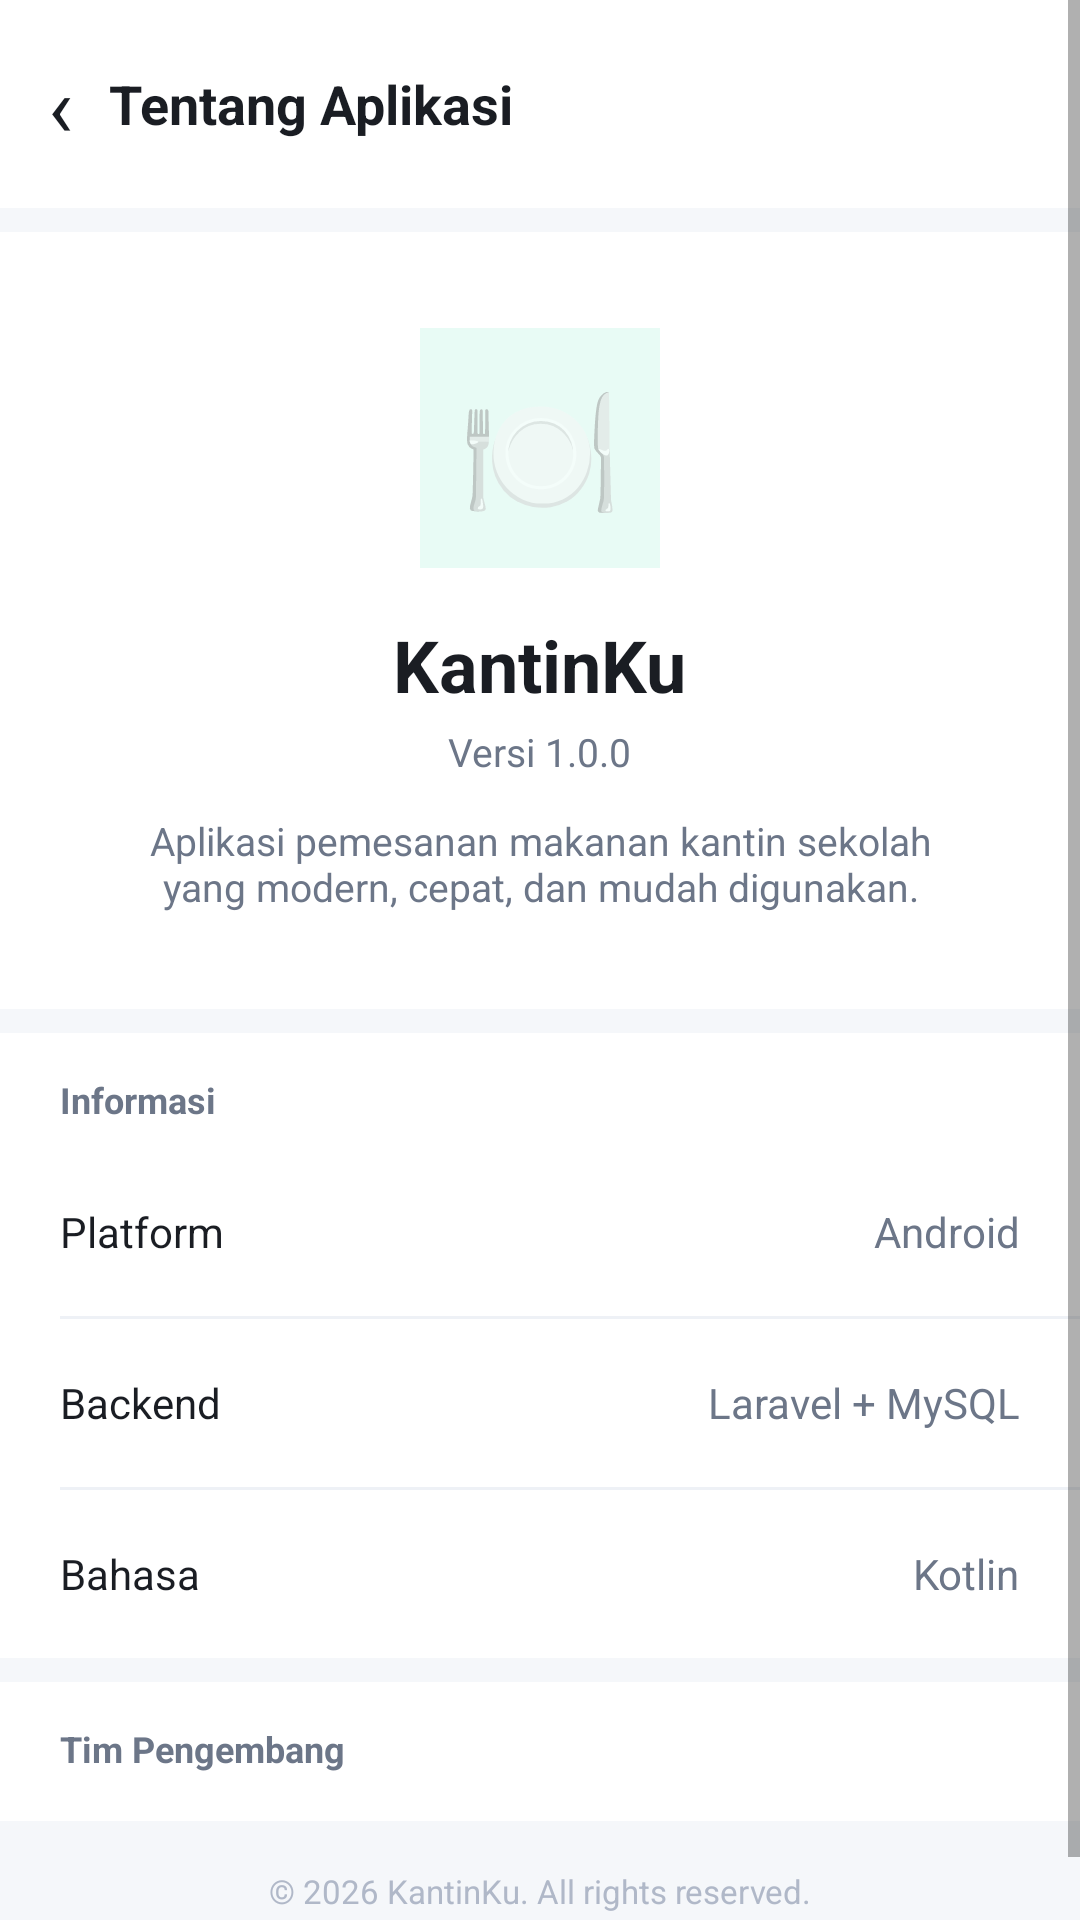

Produce the Android XML layout that renders to this screen, including the resource entries it uses.
<!-- AndroidManifest.xml: application theme Theme.KantinKu -->
<!-- res/layout/activity_about.xml -->
<?xml version="1.0" encoding="utf-8"?>
<ScrollView xmlns:android="http://schemas.android.com/apk/res/android"
    android:layout_width="match_parent"
    android:layout_height="match_parent"
    android:background="@color/bg_app">

    <LinearLayout
        android:layout_width="match_parent"
        android:layout_height="wrap_content"
        android:orientation="vertical">

        
        <LinearLayout
            android:layout_width="match_parent"
            android:layout_height="wrap_content"
            android:orientation="horizontal"
            android:gravity="center_vertical"
            android:background="@color/bg_white"
            android:paddingStart="16dp"
            android:paddingEnd="16dp"
            android:paddingTop="16dp"
            android:paddingBottom="16dp">

            <TextView
                android:id="@+id/btn_back"
                android:layout_width="wrap_content"
                android:layout_height="wrap_content"
                android:text="‹"
                android:textSize="28sp"
                android:textColor="@color/text_primary"
                android:paddingEnd="12dp"/>

            <TextView
                android:layout_width="wrap_content"
                android:layout_height="wrap_content"
                android:text="Tentang Aplikasi"
                android:textSize="18sp"
                android:textStyle="bold"
                android:textColor="@color/text_primary"/>
        </LinearLayout>

        
        <LinearLayout
            android:layout_width="match_parent"
            android:layout_height="wrap_content"
            android:orientation="vertical"
            android:gravity="center"
            android:background="@color/bg_white"
            android:padding="32dp"
            android:layout_marginTop="8dp">

            <TextView
                android:layout_width="80dp"
                android:layout_height="80dp"
                android:text="🍽️"
                android:textSize="44sp"
                android:gravity="center"
                android:background="@color/primary_light"
                android:layout_marginBottom="16dp"/>

            <TextView
                android:layout_width="wrap_content"
                android:layout_height="wrap_content"
                android:text="KantinKu"
                android:textSize="24sp"
                android:textStyle="bold"
                android:textColor="@color/text_primary"/>

            <TextView
                android:layout_width="wrap_content"
                android:layout_height="wrap_content"
                android:text="Versi 1.0.0"
                android:textSize="13sp"
                android:textColor="@color/text_secondary"
                android:layout_marginTop="4dp"/>

            <TextView
                android:layout_width="wrap_content"
                android:layout_height="wrap_content"
                android:text="Aplikasi pemesanan makanan kantin sekolah yang modern, cepat, dan mudah digunakan."
                android:textSize="13sp"
                android:textColor="@color/text_secondary"
                android:gravity="center"
                android:layout_marginTop="12dp"
                android:paddingHorizontal="16dp"/>
        </LinearLayout>

        
        <LinearLayout
            android:layout_width="match_parent"
            android:layout_height="wrap_content"
            android:orientation="vertical"
            android:background="@color/bg_white"
            android:layout_marginTop="8dp">

            <TextView
                android:layout_width="match_parent"
                android:layout_height="wrap_content"
                android:text="Informasi"
                android:textSize="12sp"
                android:textStyle="bold"
                android:textColor="@color/text_secondary"
                android:paddingStart="20dp"
                android:paddingTop="14dp"
                android:paddingBottom="8dp"/>

            <LinearLayout
                android:layout_width="match_parent"
                android:layout_height="56dp"
                android:orientation="horizontal"
                android:gravity="center_vertical"
                android:paddingStart="20dp"
                android:paddingEnd="20dp">
                <TextView
                    android:layout_width="0dp"
                    android:layout_height="wrap_content"
                    android:layout_weight="1"
                    android:text="Platform"
                    android:textSize="14sp"
                    android:textColor="@color/text_primary"/>
                <TextView
                    android:layout_width="wrap_content"
                    android:layout_height="wrap_content"
                    android:text="Android"
                    android:textSize="14sp"
                    android:textColor="@color/text_secondary"/>
            </LinearLayout>
            <View android:layout_width="match_parent" android:layout_height="1dp"
                android:background="@color/divider" android:layout_marginStart="20dp"/>

            <LinearLayout
                android:layout_width="match_parent"
                android:layout_height="56dp"
                android:orientation="horizontal"
                android:gravity="center_vertical"
                android:paddingStart="20dp"
                android:paddingEnd="20dp">
                <TextView
                    android:layout_width="0dp"
                    android:layout_height="wrap_content"
                    android:layout_weight="1"
                    android:text="Backend"
                    android:textSize="14sp"
                    android:textColor="@color/text_primary"/>
                <TextView
                    android:layout_width="wrap_content"
                    android:layout_height="wrap_content"
                    android:text="Laravel + MySQL"
                    android:textSize="14sp"
                    android:textColor="@color/text_secondary"/>
            </LinearLayout>
            <View android:layout_width="match_parent" android:layout_height="1dp"
                android:background="@color/divider" android:layout_marginStart="20dp"/>

            <LinearLayout
                android:layout_width="match_parent"
                android:layout_height="56dp"
                android:orientation="horizontal"
                android:gravity="center_vertical"
                android:paddingStart="20dp"
                android:paddingEnd="20dp">
                <TextView
                    android:layout_width="0dp"
                    android:layout_height="wrap_content"
                    android:layout_weight="1"
                    android:text="Bahasa"
                    android:textSize="14sp"
                    android:textColor="@color/text_primary"/>
                <TextView
                    android:layout_width="wrap_content"
                    android:layout_height="wrap_content"
                    android:text="Kotlin"
                    android:textSize="14sp"
                    android:textColor="@color/text_secondary"/>
            </LinearLayout>
        </LinearLayout>

        
        <LinearLayout
            android:layout_width="match_parent"
            android:layout_height="wrap_content"
            android:orientation="vertical"
            android:background="@color/bg_white"
            android:layout_marginTop="8dp">

            <TextView
                android:layout_width="match_parent"
                android:layout_height="wrap_content"
                android:text="Tim Pengembang"
                android:textSize="12sp"
                android:textStyle="bold"
                android:textColor="@color/text_secondary"
                android:paddingStart="20dp"
                android:paddingTop="14dp"
                android:paddingBottom="8dp"/>

            <LinearLayout
                android:id="@+id/developer_container"
                android:layout_width="match_parent"
                android:layout_height="wrap_content"
                android:orientation="vertical"
                android:paddingBottom="8dp"/>
        </LinearLayout>

        <View android:layout_width="match_parent" android:layout_height="16dp"/>

        
        <TextView
            android:layout_width="match_parent"
            android:layout_height="wrap_content"
            android:text="© 2026 KantinKu. All rights reserved."
            android:textSize="11sp"
            android:textColor="@color/text_hint"
            android:gravity="center"
            android:paddingBottom="24dp"/>

    </LinearLayout>
</ScrollView>
<!-- resources referenced by this layout -->
<resources>
  <color name="bg_app">#F5F7FA</color>
  <color name="bg_white">#FFFFFF</color>
  <color name="divider">#EEF1F6</color>
  <color name="primary_light">#E8FBF5</color>
  <color name="text_hint">#B0B8C8</color>
  <color name="text_primary">#1A1D23</color>
  <color name="text_secondary">#6C7688</color>
  <style name="Theme.KantinKu" parent="Theme.MaterialComponents.Light.NoActionBar">
          <item name="colorPrimary">@color/primary</item>
          <item name="colorPrimaryVariant">@color/primary_dark</item>
          <item name="colorOnPrimary">@color/text_white</item>
          <item name="colorSecondary">@color/accent</item>
          <item name="colorSurface">@color/bg_white</item>
          <item name="colorOnSurface">@color/text_primary</item>
          <item name="android:colorBackground">@color/bg_app</item>
          <item name="android:statusBarColor">@color/bg_white</item>
          <item name="android:navigationBarColor">@color/bg_white</item>
          <item name="android:windowLightStatusBar">true</item>
      </style>
  <color name="primary">#00B894</color>
  <color name="primary_dark">#00896F</color>
  <color name="text_white">#FFFFFF</color>
  <color name="accent">#FF6B6B</color>
</resources>
